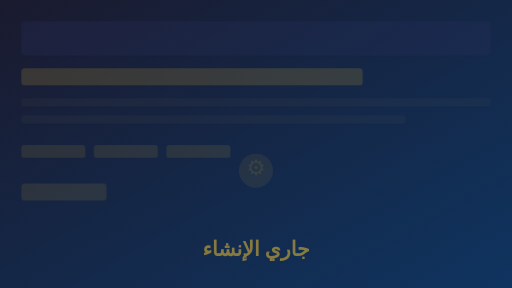
t = 0.00 s
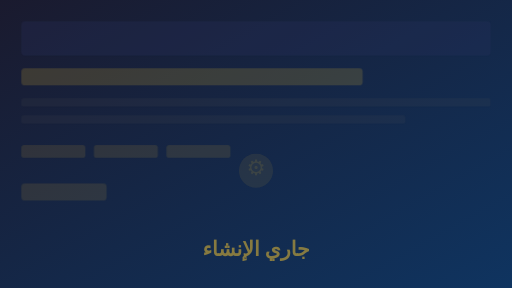
t = 0.25 s
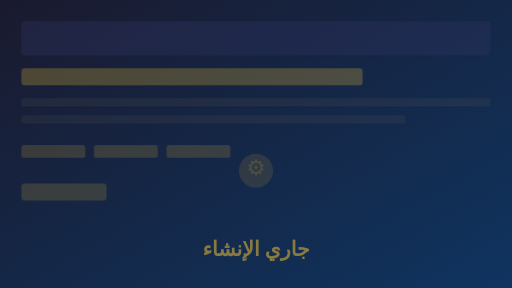
t = 0.75 s
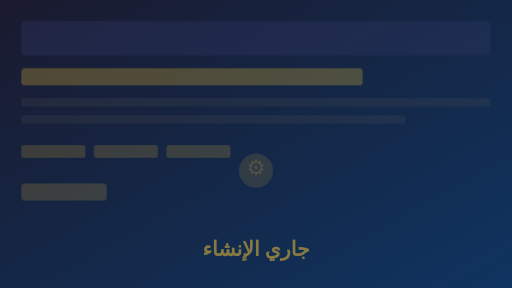
t = 1.00 s
t = 1.25 s: frame unchanged from t = 0.75 s, image omitted
t = 1.75 s: frame unchanged from t = 0.25 s, image omitted

The animated SVG that drew these frames (rendered in a browser with its animation timeline set to each time). Animation: 1 CSS @keyframes rule; one cycle of 2.00 s, repeats indefinitely.

<svg xmlns="http://www.w3.org/2000/svg" viewBox="0 0 1200 675" width="1200" height="675">
  <defs>
    <linearGradient id="grad" x1="0%" y1="0%" x2="100%" y2="100%">
      <stop offset="0%" style="stop-color:#1a1a2e;stop-opacity:1" />
      <stop offset="100%" style="stop-color:#0f3460;stop-opacity:1" />
    </linearGradient>
    <style>
      @keyframes pulse {
        0%, 100% { opacity: 0.6; }
        50% { opacity: 1; }
      }
      .skeleton {
        animation: pulse 2s cubic-bezier(0.4, 0, 0.6, 1) infinite;
      }
    </style>
  </defs>
  
  <!-- Background gradient -->
  <rect width="1200" height="675" fill="url(#grad)"/>
  
  <!-- Skeleton content -->
  <g class="skeleton">
    <!-- Header bar -->
    <rect x="50" y="50" width="1100" height="80" rx="8" fill="#2d3561" opacity="0.4"/>
    
    <!-- Title -->
    <rect x="50" y="160" width="800" height="40" rx="8" fill="#d4af37" opacity="0.3"/>
    
    <!-- Description lines -->
    <rect x="50" y="230" width="1100" height="20" rx="4" fill="#555" opacity="0.2"/>
    <rect x="50" y="270" width="900" height="20" rx="4" fill="#555" opacity="0.2"/>
    
    <!-- Tech stack -->
    <rect x="50" y="340" width="150" height="30" rx="6" fill="#d4af37" opacity="0.2"/>
    <rect x="220" y="340" width="150" height="30" rx="6" fill="#d4af37" opacity="0.2"/>
    <rect x="390" y="340" width="150" height="30" rx="6" fill="#d4af37" opacity="0.2"/>
    
    <!-- Footer -->
    <rect x="50" y="430" width="200" height="40" rx="8" fill="#d4af37" opacity="0.2"/>
    
    <!-- Center icon -->
    <circle cx="600" cy="400" r="40" fill="#d4af37" opacity="0.15"/>
    <text x="600" y="410" font-size="50" text-anchor="middle" fill="#d4af37" opacity="0.2">⚙</text>
  </g>
  
  <!-- "Coming Soon" text -->
  <text x="600" y="600" font-size="48" font-weight="bold" text-anchor="middle" fill="#d4af37" opacity="0.6">جاري الإنشاء</text>
</svg>
